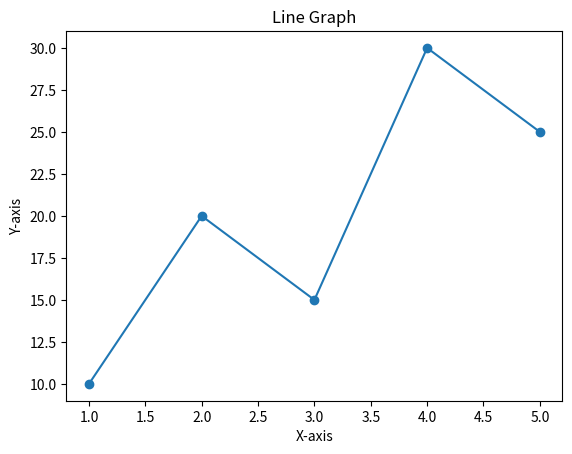
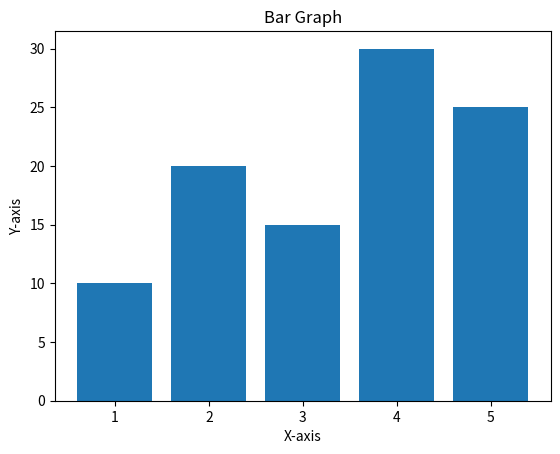
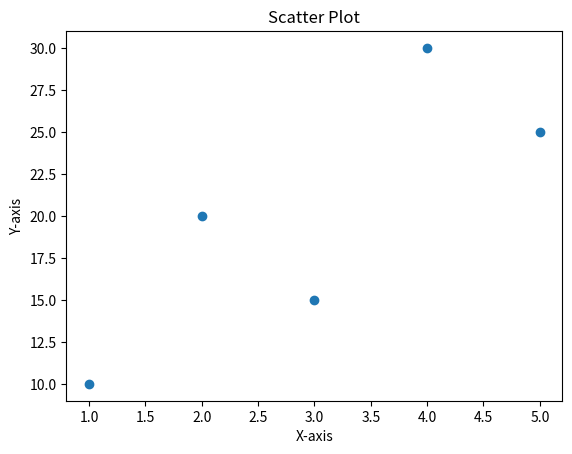
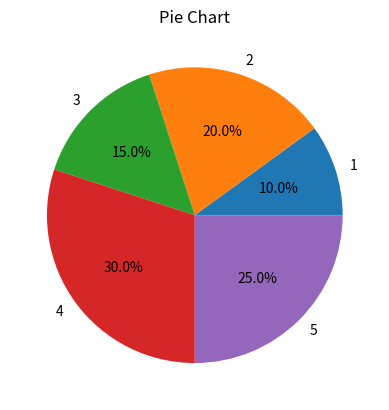
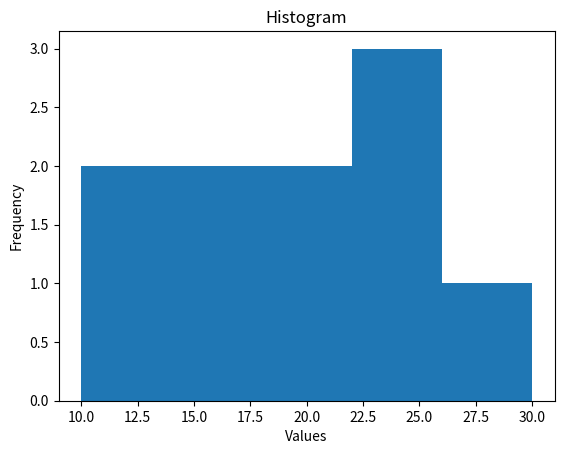

Here is the Python script that generated these plots, in order:

import matplotlib.pyplot as plt

# Sample data
x = [1, 2, 3, 4, 5]
y = [10, 20, 15, 30, 25]

# 1. Line Graph
plt.figure()
plt.plot(x, y, marker='o')
plt.title("Line Graph")
plt.xlabel("X-axis")
plt.ylabel("Y-axis")
plt.show()

# 2. Bar Graph
plt.figure()
plt.bar(x, y)
plt.title("Bar Graph")
plt.xlabel("X-axis")
plt.ylabel("Y-axis")
plt.show()

# 3. Scatter Plot
plt.figure()
plt.scatter(x, y)
plt.title("Scatter Plot")
plt.xlabel("X-axis")
plt.ylabel("Y-axis")
plt.show()

# 4. Pie Chart
plt.figure()
plt.pie(y, labels=x, autopct='%1.1f%%')
plt.title("Pie Chart")
plt.show()

# 5. Histogram
data = [10, 12, 15, 15, 18, 20, 22, 22, 25, 30]
plt.figure()
plt.hist(data, bins=5)
plt.title("Histogram")
plt.xlabel("Values")
plt.ylabel("Frequency")
plt.show()
